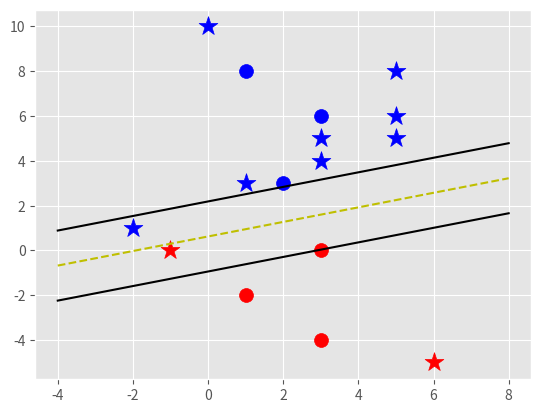

Recreate this plot in Python.
import time

import matplotlib.pyplot as plt
from matplotlib import style
import numpy as np

style.use('ggplot')  # 图形显示风格的设置


class SupportVectorMachine:
    def __init__(self, visualization=True):
        self.visualization = visualization
        self.colors = {1: 'r', -1: 'b'}  # red or blue
        if self.visualization:
            self.fig = plt.figure()
            self.ax = self.fig.add_subplot(1, 1, 1)

# 修改内容
    # 修改内容
    # 你好，第二次修改。
    # 第三次我修改
    # 第四次修改 web
    # 第五次修改 IDE

    # training
    def fit(self, data):
        self.data = data
        # key: value pair
        # {||w||: [w, b]}
        opt_dict = {}

        # 穷举x的正半轴到x的负半轴的所有直线的w和b值，180度转一圈。定义一个矩阵
        # cy = ax + b => y = (a/c)x + b, tan(theTa) = a/c = sin/cos
        reMatrix = lambda theta: np.array([np.sin(theta), np.cos(theta)])
        thetaStep = np.pi / 10
        # 自从生成数组
        transforms = [np.array(reMatrix(theta))
                      for theta in np.arange(0, np.pi, thetaStep)]

        # 将数据集拉平装到一个list当中，方便处理
        all_data = []
        for yi in self.data:
            for featureset in self.data[yi]:
                for feature in featureset:
                    all_data.append(feature)

        # 找到数据集中的最大值和最小值
        self.max_feature_value = max(all_data)
        self.min_feature_value = min(all_data)

        # 定义步长
        step_size = [self.max_feature_value * 0.1, self.max_feature_value * 0.01,
                     self.max_feature_value * 0.001]

        # 寻找b的准备工作
        b_range_multiple = 5
        b_multiple = 5
        latest_optimum = self.max_feature_value * 10
        for step in step_size:
            w = np.array([latest_optimum, latest_optimum])  # [80, 80]
            optimized = False

            while not optimized:
                for b in np.arange(-1 * (self.max_feature_value * b_range_multiple),
                                   self.max_feature_value * b_range_multiple,
                                   step * b_multiple):  # arange(-1 * (8*5), 8*5, 0.08*5)
                    for transformation in transforms:
                        w_t = w * transformation  # [80, 80] * [0, 1], [80, 80] * [0.3, 0.95]
                        found_option = True

                        for i in self.data:
                            for xi in self.data[i]:
                                yi = i
                                if not yi * (np.dot(w_t, xi) + b) >= 1:
                                    found_option = False
                                    break
                            if not found_option:
                                break
                        if found_option:
                            opt_dict[np.linalg.norm(w_t)] = [w_t, b]
                if w[0] < 0:
                    optimized = True
                else:
                    w = w-step
            norms = sorted([n for n in opt_dict])
            opt_choice = opt_dict[norms[0]]
            self.w = opt_choice[0]
            self.b = opt_choice[1]
            latest_optimum = opt_choice[0][0] * step * 2

    def predict(self, features):
        classification = np.sign(np.dot(np.array(features), self.w) + self.b)
        if classification != 0 and self.visualization:
            self.ax.scatter(features[0], features[1], s=200, marker='*', c=self.colors[classification])
        return classification

    def visualize(self):
        [[self.ax.scatter(x[0], x[1], s=100, color=self.colors[i]) for x in data_dict[i]] for i in data_dict]

        def hyperplane(x, w, b, v):
            return (-w[0] * x - b + v) / w[1]

        datarage = (self.min_feature_value, self.max_feature_value)

        hyp_x_min = datarage[0]
        hyp_x_max = datarage[1]

        psv1 = hyperplane(hyp_x_min, self.w, self.b, 1)
        psv2 = hyperplane(hyp_x_max, self.w, self.b, 1)
        self.ax.plot([hyp_x_min, hyp_x_max], [psv1, psv2], 'k')

        nsv1 = hyperplane(hyp_x_min, self.w, self.b, -1)
        nsv2 = hyperplane(hyp_x_max, self.w, self.b, -1)
        self.ax.plot([hyp_x_min, hyp_x_max], [nsv1, nsv2], 'k')

        db1 = hyperplane(hyp_x_min, self.w, self.b, 0)
        db2 = hyperplane(hyp_x_max, self.w, self.b, 0)
        self.ax.plot([hyp_x_min, hyp_x_max], [db1, db2], 'y--')

        plt.show()


data_dict = {-1: np.array([[1, 8],
                          [2, 3],
                          [3, 6]]),
             1: np.array([[1, -2],
                          [3, -4],
                          [3, 0]])
             }
print("data_dict:\n", data_dict)
for i in data_dict:
    print("i:", i)
    for xi in data_dict[i]:
        print("xi:", xi)

# 构造svm，并调用相关函数
svm = SupportVectorMachine()
svm.fit(data=data_dict)


# 预测
predict_us = [[0, 10], [1, 3], [3, 4], [3, 5], [5, 5], [5, 6], [6, -5], [5, 8],
              [-1, 0], [-2, 1]]
print("w:", svm.w, ", type:", type(svm.w), ". \nb:", svm.b)
for p in predict_us:
    svm.predict(p)

svm.visualize()







# 测试lambda函数
print("测试lambda函数")
f = lambda a, b, c, d: a * b * c * d
print(f(1, 2, 3, 4))

g = [lambda a: a * 2, lambda b: b * 3]
print(g[0](5))  # 调用
print(g[1](6))

add = lambda x, y: x + y
print("用法1：变量调用lambda：", add(2, 4))
time.sleep = lambda x: None
print("将lambda函数赋值给其他函数作为替换：", time.sleep(5))

print("Python内置函数接受函数作为参数")
print("内置函数(1)filter:", list(filter(lambda x: x % 3 == 0, [1, 2, 3])))
print("内置函数(2)sorted:", sorted([1, 2, 3, 4, 5, 6, 7, 8, 9], key=lambda x: abs(5 - x)))
print("内置函数(3)map:", list(map(lambda x: x+1, [1, 2, 3])))
# print("内置函数(4)reduce:", reduce(lambda a, b: '{}, {}'.format(a, b)), [1, 2, 3, 4, 5, 6, 7, 8, 9])
# https://zhuanlan.zhihu.com/p/58579207  lambda函数的用法


reMatrix = lambda theta: np.array([np.sin(theta), np.cos(theta)])
thetaStep = np.pi / 10
print("thetaStep:", thetaStep)
# 自从生成数组
transforms = [np.array(reMatrix(theta)) for theta in np.arange(0, np.pi, thetaStep)]

reMatrix = lambda theta: np.array([np.sin(theta), np.cos(theta)])
for theta in np.arange(0, np.pi, thetaStep):
    print("theta:", theta)
    print("reMatrix(theta):", reMatrix(theta))
    print("np.array:", np.array(reMatrix(theta)))
print("transforms:", transforms)

dataArr = [-0.2, -1.1, 0, 2.3, 4.5, 0.0]
print("输入的数据：", dataArr)
print("使用sign()求输入数据的符号：", np.sign(dataArr))

